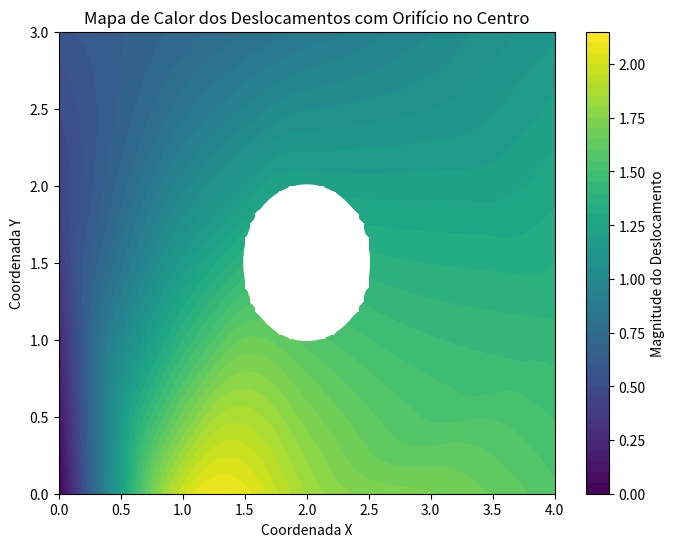

Source code (Python):
import numpy as np
import matplotlib.pyplot as plt
from matplotlib import cm
from scipy.interpolate import griddata

# Definir as coordenadas dos pontos do contorno
coordenadas_contorno = np.array([
    [0, 0],  [0, 1],  [0, 2],  [0, 3],
    [1, 3],  [2, 3],  [3, 3],  [4, 3],
    [4, 2],  [4, 1],  [4, 0],  [3, 0],
    [2, 0],  [1, 0]
])

# Número de pontos no contorno
n_pontos = len(coordenadas_contorno)

# Definir deslocamentos fornecidos (exemplo de deslocamentos em X e Y)
deslocamentos = np.array([
    [0.0, 0.0], [0.1, 0.2], [0.2, 0.4], [0.3, 0.5],
    [0.4, 0.6], [0.5, 0.7], [0.6, 0.8], [0.7, 0.9],
    [0.8, 1.0], [0.9, 1.1], [1.0, 1.2], [1.1, 1.3],
    [1.2, 1.4], [1.3, 1.5]
])

# Calcular a magnitude dos deslocamentos (distância total)
magnitude_deslocamento = np.linalg.norm(deslocamentos, axis=1)

# Definir uma grade regular para a área da chapa
x_grid = np.linspace(0, 4, 100)  # Intervalo para o eixo X
y_grid = np.linspace(0, 3, 100)  # Intervalo para o eixo Y
x_grid, y_grid = np.meshgrid(x_grid, y_grid)

# Definir o orifício no centro da chapa
raio_orificio = 0.5  # Raio do orifício ajustado para ser proporcional
centro_orificio = (2, 1.5)  # Centro do orifício (no meio da chapa)

# Máscara para o orifício (pontos dentro do orifício serão excluídos)
distancia_do_centro = np.sqrt((x_grid - centro_orificio[0])**2 + (y_grid - centro_orificio[1])**2)
mascara_orificio = distancia_do_centro <= raio_orificio

# Interpolar os deslocamentos nos pontos da grade usando a função griddata
# Interpolação para a magnitude do deslocamento (usando os pontos do contorno)
grid_magnitude = griddata(coordenadas_contorno, magnitude_deslocamento, (x_grid, y_grid), method='cubic')

# Aplicar a máscara do orifício (atribui um valor nulo ou NaN dentro do orifício)
grid_magnitude[mascara_orificio] = np.nan

# Plotar o mapa de calor da magnitude dos deslocamentos
plt.figure(figsize=(8, 6))
plt.title("Mapa de Calor dos Deslocamentos com Orifício no Centro")
plt.xlabel("Coordenada X")
plt.ylabel("Coordenada Y")

# Exibir o mapa de calor
contour = plt.contourf(x_grid, y_grid, grid_magnitude, 50, cmap=cm.viridis)
plt.colorbar(contour, label="Magnitude do Deslocamento")

# Desenhar o orifício no centro (círculo)
circle = plt.Circle(centro_orificio, raio_orificio, color='white', lw=2, fill=False)
plt.gca().add_artist(circle)

# Exibir a trama
plt.show()
